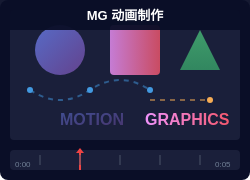
t = 0.00 s
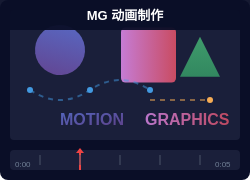
t = 0.50 s
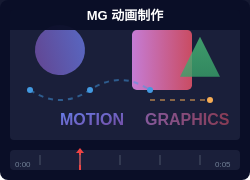
t = 1.00 s
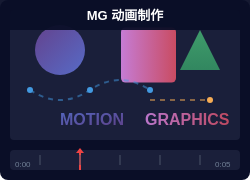
t = 1.50 s
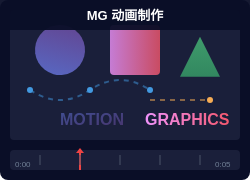
t = 2.00 s
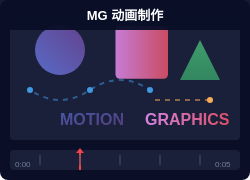
t = 2.25 s

The animated SVG that drew these frames (rendered in a browser with its animation timeline set to each time). Animation: 7 SMIL elements (animate=4,animateTransform=3); one cycle of 3.00 s, repeats indefinitely.

<svg width="250" height="180" xmlns="http://www.w3.org/2000/svg">
  <defs>
    <linearGradient id="mgGrad1" x1="0%" y1="0%" x2="100%" y2="100%">
      <stop offset="0%" style="stop-color:#667eea;stop-opacity:1" />
      <stop offset="100%" style="stop-color:#764ba2;stop-opacity:1" />
    </linearGradient>
    <linearGradient id="mgGrad2" x1="0%" y1="0%" x2="100%" y2="0%">
      <stop offset="0%" style="stop-color:#f093fb;stop-opacity:1" />
      <stop offset="100%" style="stop-color:#f5576c;stop-opacity:1" />
    </linearGradient>
    <linearGradient id="mgGrad3" x1="0%" y1="0%" x2="0%" y2="100%">
      <stop offset="0%" style="stop-color:#48bb78;stop-opacity:1" />
      <stop offset="100%" style="stop-color:#38a169;stop-opacity:1" />
    </linearGradient>
  </defs>

  <!-- Background -->
  <rect width="250" height="180" rx="8" fill="#0a0e27"/>

  <!-- Main canvas -->
  <rect x="10" y="10" width="230" height="130" rx="4" fill="#1a1f3a"/>

  <!-- Animated shapes -->
  <!-- Circle -->
  <circle cx="60" cy="50" r="25" fill="url(#mgGrad1)" opacity="0.8">
    <animateTransform
      attributeName="transform"
      type="rotate"
      from="0 60 50"
      to="360 60 50"
      dur="3s"
      repeatCount="indefinite"/>
  </circle>

  <!-- Rectangle -->
  <rect x="110" y="25" width="50" height="50" rx="4" fill="url(#mgGrad2)" opacity="0.8">
    <animateTransform
      attributeName="transform"
      type="scale"
      values="1;1.2;1"
      dur="2s"
      repeatCount="indefinite"
      additive="sum"/>
  </rect>

  <!-- Triangle -->
  <polygon points="200,30 220,70 180,70" fill="url(#mgGrad3)" opacity="0.8">
    <animateTransform
      attributeName="transform"
      type="translate"
      values="0,0; 0,10; 0,0"
      dur="1.5s"
      repeatCount="indefinite"/>
  </polygon>

  <!-- Motion path lines -->
  <path d="M 30,90 Q 60,110 90,90 T 150,90" stroke="#4299e1" stroke-width="2" fill="none" opacity="0.5" stroke-dasharray="5,5">
    <animate attributeName="stroke-dashoffset" from="0" to="20" dur="1s" repeatCount="indefinite"/>
  </path>

  <path d="M 150,100 L 210,100" stroke="#f6ad55" stroke-width="2" fill="none" opacity="0.5" stroke-dasharray="5,5">
    <animate attributeName="stroke-dashoffset" from="0" to="20" dur="1s" repeatCount="indefinite"/>
  </path>

  <!-- Keyframe markers on path -->
  <circle cx="30" cy="90" r="3" fill="#4299e1"/>
  <circle cx="90" cy="90" r="3" fill="#4299e1"/>
  <circle cx="150" cy="90" r="3" fill="#4299e1"/>
  <circle cx="210" cy="100" r="3" fill="#f6ad55"/>

  <!-- Text animation indicator -->
  <text x="60" y="125" font-family="Arial, sans-serif" font-size="16" font-weight="bold" fill="url(#mgGrad1)">
    MOTION
    <animate attributeName="opacity" values="0.5;1;0.5" dur="2s" repeatCount="indefinite"/>
  </text>

  <text x="145" y="125" font-family="Arial, sans-serif" font-size="16" font-weight="bold" fill="url(#mgGrad2)">
    GRAPHICS
    <animate attributeName="opacity" values="1;0.5;1" dur="2s" repeatCount="indefinite"/>
  </text>

  <!-- Timeline at bottom -->
  <rect x="10" y="150" width="230" height="20" rx="4" fill="#1a1f3a"/>

  <!-- Playhead -->
  <line x1="80" y1="150" x2="80" y2="170" stroke="#ef4444" stroke-width="2"/>
  <polygon points="80,148 76,153 84,153" fill="#ef4444"/>

  <!-- Timeline ruler marks -->
  <line x1="40" y1="155" x2="40" y2="165" stroke="#4a5568" stroke-width="1"/>
  <line x1="80" y1="155" x2="80" y2="165" stroke="#4a5568" stroke-width="1"/>
  <line x1="120" y1="155" x2="120" y2="165" stroke="#4a5568" stroke-width="1"/>
  <line x1="160" y1="155" x2="160" y2="165" stroke="#4a5568" stroke-width="1"/>
  <line x1="200" y1="155" x2="200" y2="165" stroke="#4a5568" stroke-width="1"/>

  <!-- Time indicators -->
  <text x="15" y="167" font-family="Arial, sans-serif" font-size="8" fill="#718096">0:00</text>
  <text x="215" y="167" font-family="Arial, sans-serif" font-size="8" fill="#718096">0:05</text>

  <!-- Title overlay -->
  <rect x="0" y="0" width="250" height="30" fill="#0a0e27" opacity="0.95"/>
  <text x="125" y="20" font-family="Arial, sans-serif" font-size="13" font-weight="bold" fill="#ffffff" text-anchor="middle">
    MG 动画制作
  </text>
</svg>
